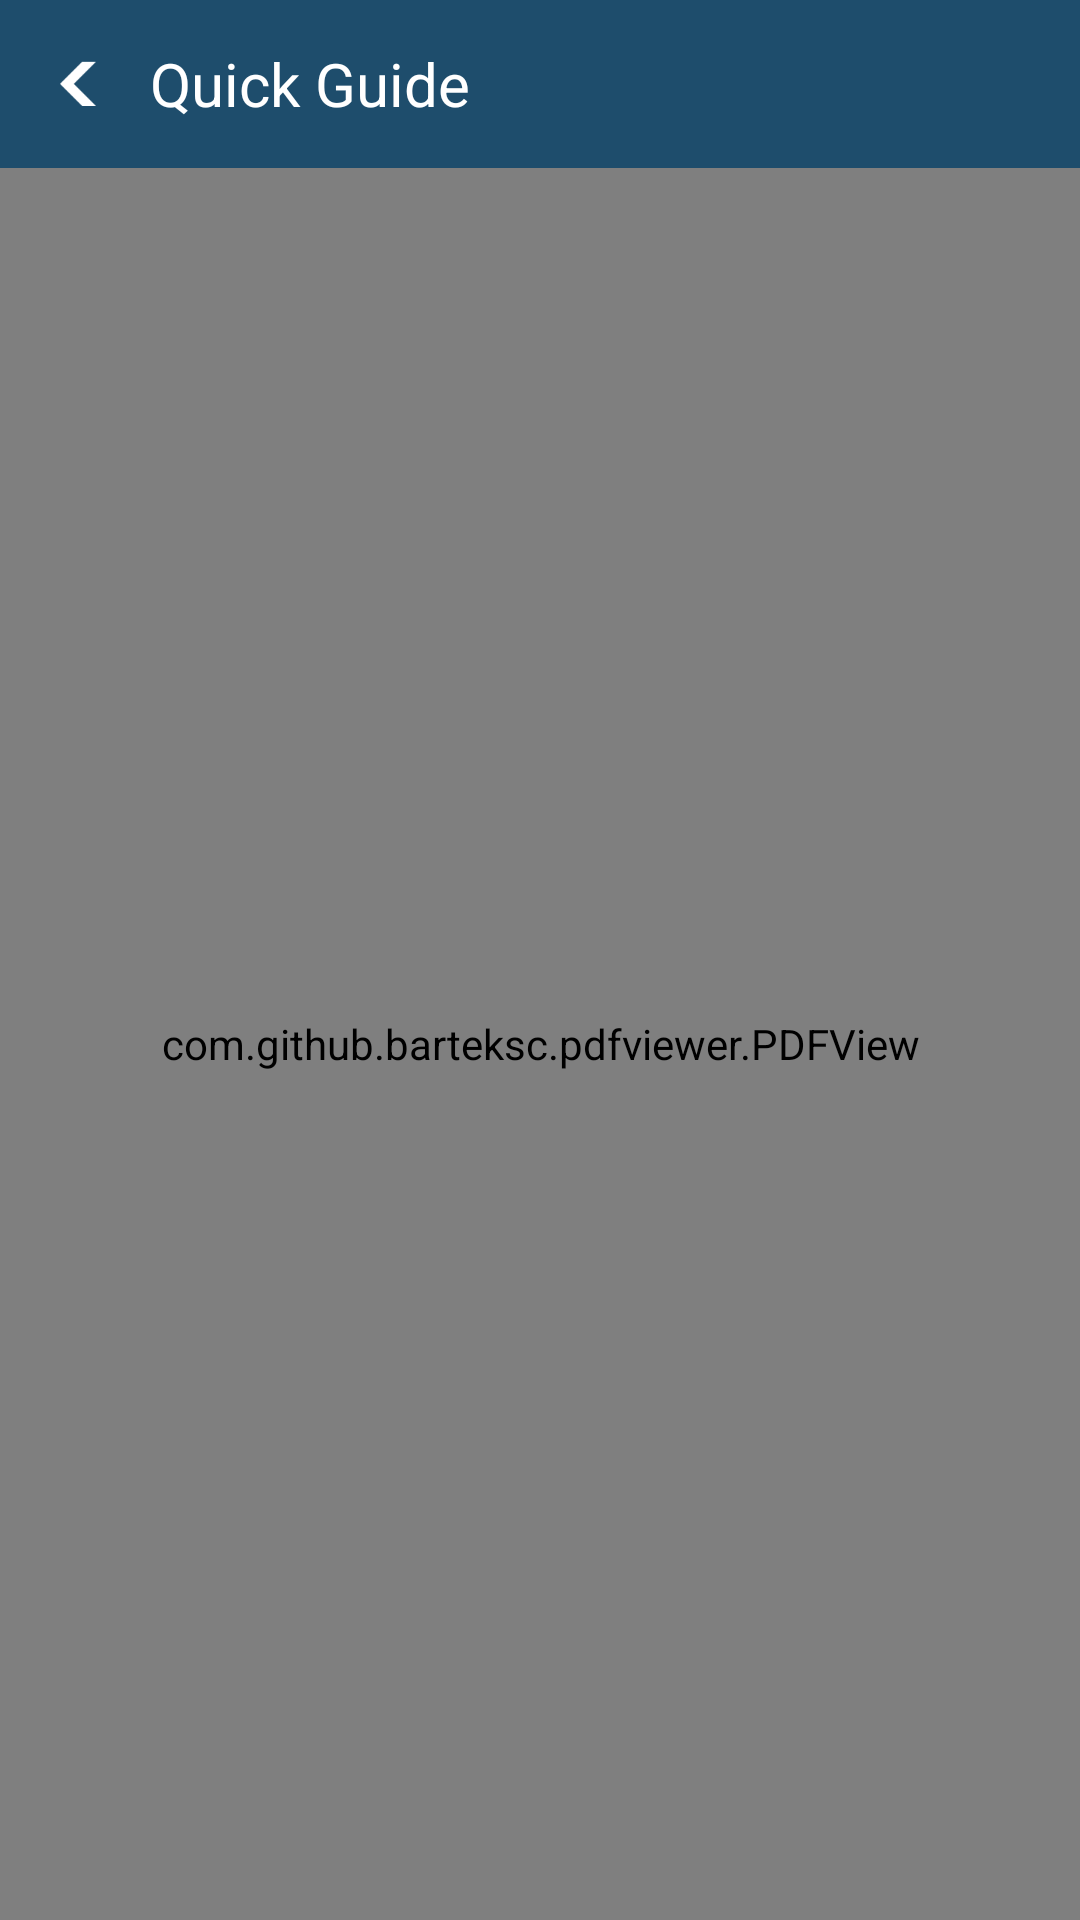

Layout XML and referenced resources for this Android screen:
<!-- AndroidManifest.xml: application theme AppTheme -->
<!-- res/layout/activity_quick_guide.xml -->
<RelativeLayout xmlns:android="http://schemas.android.com/apk/res/android"
    xmlns:tools="http://schemas.android.com/tools"
    android:layout_width="match_parent"
    android:layout_height="match_parent"
    android:background="@drawable/bg"
    tools:context=".activity.QuickGuideActivity">

    <LinearLayout
        android:id="@+id/activity_quick_guide_ll_top"
        android:layout_width="match_parent"
        android:layout_height="?attr/actionBarSize"
        android:background="@drawable/com_top_bar"
        android:gravity="center_vertical"
        android:orientation="horizontal">

        <LinearLayout
            android:id="@+id/activity_quick_guide_ll_back"
            android:layout_width="wrap_content"
            android:layout_height="?attr/actionBarSize">

            <ImageView
                android:layout_width="wrap_content"
                android:layout_height="wrap_content"
                android:layout_gravity="center"
                android:layout_marginLeft="20dp"
                android:src="@drawable/bt_back" />
        </LinearLayout>

        <TextView
            android:layout_width="wrap_content"
            android:layout_height="wrap_content"
            android:textColor="@color/fontwhite"
            android:text="@string/quick_guide"
            android:textSize="20dp" />
    </LinearLayout>

    <com.github.barteksc.pdfviewer.PDFView
        android:id="@+id/activity_quick_guide_view_pdf"
        android:layout_below="@+id/activity_quick_guide_ll_top"
        android:layout_width="match_parent"
        android:layout_height="match_parent" >
    </com.github.barteksc.pdfviewer.PDFView>

</RelativeLayout>
<!-- resources referenced by this layout -->
<resources>
  <color name="fontwhite">#ffffff</color>
  <!-- drawable bg: png bitmap (drawable-xxxhdpi, 44828 bytes) -->
  <!-- drawable bt_back: png bitmap (drawable-xxxhdpi, 3347 bytes) -->
  <!-- drawable com_top_bar: png bitmap (drawable-xxxhdpi, 4266 bytes) -->
  <string name="quick_guide">Quick Guide</string>
  <style name="AppTheme" parent="Theme.AppCompat.Light.DarkActionBar">
          
          <item name="colorPrimary">@color/colorPrimary</item>
          <item name="colorPrimaryDark">@color/colorIndicator</item>
          <item name="colorAccent">@color/colorAccent</item>
          <item name="windowActionBar">false</item>
          <item name="windowNoTitle">true</item>
      </style>
  <color name="colorPrimary">#3F51B5</color>
  <color name="colorIndicator">#2B0bB0</color>
  <color name="colorAccent">#FF4081</color>
</resources>
